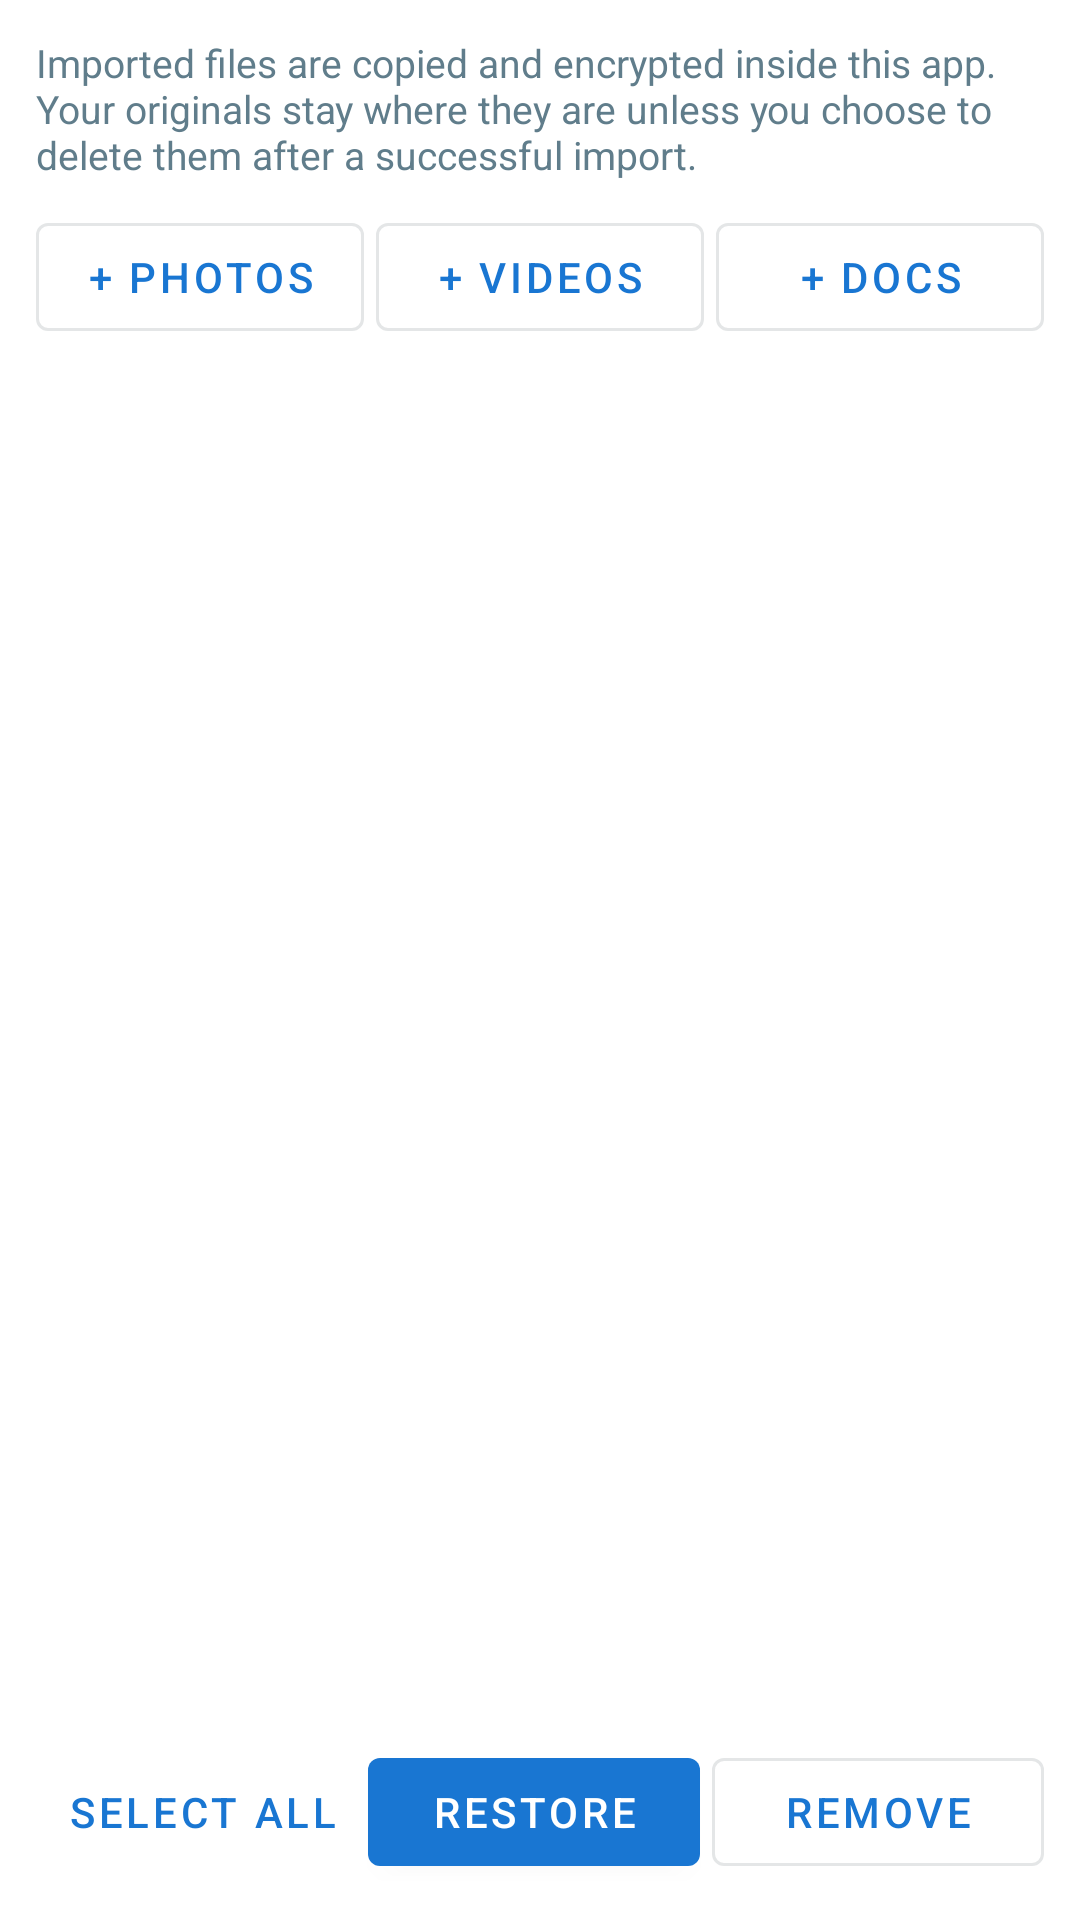

Produce the Android XML layout that renders to this screen, including the resource entries it uses.
<!-- AndroidManifest.xml: application theme Theme.CalculatorVault -->
<!-- res/layout/activity_files.xml -->
<?xml version="1.0" encoding="utf-8"?>
<LinearLayout xmlns:android="http://schemas.android.com/apk/res/android"
    android:layout_width="match_parent" android:layout_height="match_parent"
    android:orientation="vertical" android:padding="12dp">

    <TextView android:layout_width="match_parent" android:layout_height="wrap_content"
        android:text="@string/files_note" android:textColor="@color/text_secondary" android:textSize="13sp" />

    <LinearLayout android:layout_width="match_parent" android:layout_height="wrap_content"
        android:layout_marginTop="8dp" android:orientation="horizontal">
        <com.google.android.material.button.MaterialButton android:id="@+id/btn_photos"
            style="@style/Widget.MaterialComponents.Button.OutlinedButton"
            android:layout_width="0dp" android:layout_height="wrap_content" android:layout_weight="1"
            android:layout_marginEnd="4dp" android:insetLeft="0dp" android:insetRight="0dp"
            android:paddingLeft="4dp" android:paddingRight="4dp" android:text="+ Photos" />
        <com.google.android.material.button.MaterialButton android:id="@+id/btn_videos"
            style="@style/Widget.MaterialComponents.Button.OutlinedButton"
            android:layout_width="0dp" android:layout_height="wrap_content" android:layout_weight="1"
            android:layout_marginEnd="4dp" android:insetLeft="0dp" android:insetRight="0dp"
            android:paddingLeft="4dp" android:paddingRight="4dp" android:text="+ Videos" />
        <com.google.android.material.button.MaterialButton android:id="@+id/btn_docs"
            style="@style/Widget.MaterialComponents.Button.OutlinedButton"
            android:layout_width="0dp" android:layout_height="wrap_content" android:layout_weight="1"
            android:insetLeft="0dp" android:insetRight="0dp"
            android:paddingLeft="4dp" android:paddingRight="4dp" android:text="+ Docs" />
    </LinearLayout>

    <ProgressBar android:id="@+id/progress" style="?android:attr/progressBarStyleHorizontal"
        android:layout_width="match_parent" android:layout_height="wrap_content"
        android:indeterminate="true" android:visibility="gone" />
    <TextView android:id="@+id/tv_status" android:layout_width="match_parent" android:layout_height="wrap_content"
        android:textColor="@color/text_primary" android:visibility="gone" />

    <FrameLayout android:layout_width="match_parent" android:layout_height="0dp" android:layout_weight="1">
        <androidx.recyclerview.widget.RecyclerView android:id="@+id/list"
            android:layout_width="match_parent" android:layout_height="match_parent" />
        <TextView android:id="@+id/tv_empty" android:layout_width="match_parent" android:layout_height="wrap_content"
            android:layout_gravity="center" android:gravity="center" android:padding="24dp"
            android:text="The vault is empty. Use the + buttons above to import files."
            android:textColor="@color/text_secondary" android:visibility="gone" />
    </FrameLayout>

    <LinearLayout android:layout_width="match_parent" android:layout_height="wrap_content"
        android:orientation="horizontal">
        <com.google.android.material.button.MaterialButton android:id="@+id/btn_select_all"
            style="@style/Widget.MaterialComponents.Button.TextButton"
            android:layout_width="0dp" android:layout_height="wrap_content" android:layout_weight="1"
            android:text="Select all" />
        <com.google.android.material.button.MaterialButton android:id="@+id/btn_restore"
            android:layout_width="0dp" android:layout_height="wrap_content" android:layout_weight="1"
            android:layout_marginEnd="4dp" android:text="Restore" />
        <com.google.android.material.button.MaterialButton android:id="@+id/btn_remove"
            style="@style/Widget.MaterialComponents.Button.OutlinedButton"
            android:layout_width="0dp" android:layout_height="wrap_content" android:layout_weight="1"
            android:text="Remove" />
    </LinearLayout>
</LinearLayout>
<!-- resources referenced by this layout -->
<resources>
  <color name="text_primary">#263238</color>
  <color name="text_secondary">#607D8B</color>
  <string name="files_note">Imported files are copied and encrypted inside this app. Your originals stay where they are unless you choose to delete them after a successful import.</string>
  <style name="Theme.CalculatorVault" parent="Theme.MaterialComponents.DayNight.DarkActionBar">
          <item name="colorPrimary">@color/primary</item>
          <item name="colorPrimaryVariant">@color/primary_variant</item>
          <item name="colorOnPrimary">@color/on_primary</item>
          <item name="colorSecondary">@color/primary</item>
          <item name="colorOnSecondary">@color/on_primary</item>
          <item name="colorSurface">@color/surface</item>
          <item name="colorOnSurface">@color/text_primary</item>
          <item name="android:windowBackground">@color/background</item>
          <item name="android:statusBarColor">@color/primary_variant</item>
      </style>
  <color name="primary">#1976D2</color>
  <color name="primary_variant">#0D47A1</color>
  <color name="on_primary">#FFFFFF</color>
  <color name="surface">#F2F5F8</color>
  <color name="background">#FFFFFF</color>
</resources>
